Photos from the image-classification dataset "dataset" in the GitHub repository SachinSB06/UAQE. Its 7 classes are: solder bridge, clean - no defect, cmp, crack, open solder joint, solder particle, via defect.

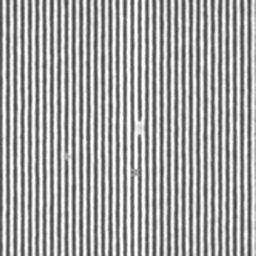
Label: solder bridge

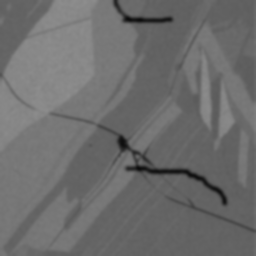
Label: crack

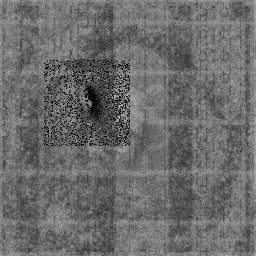
Label: solder particle

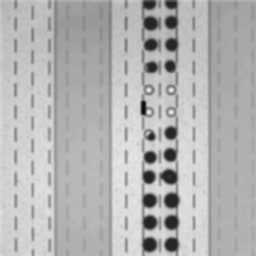
Label: open solder joint

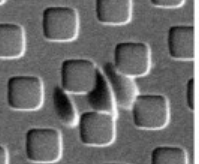
Label: cmp

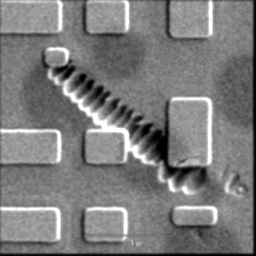
Label: cmp
